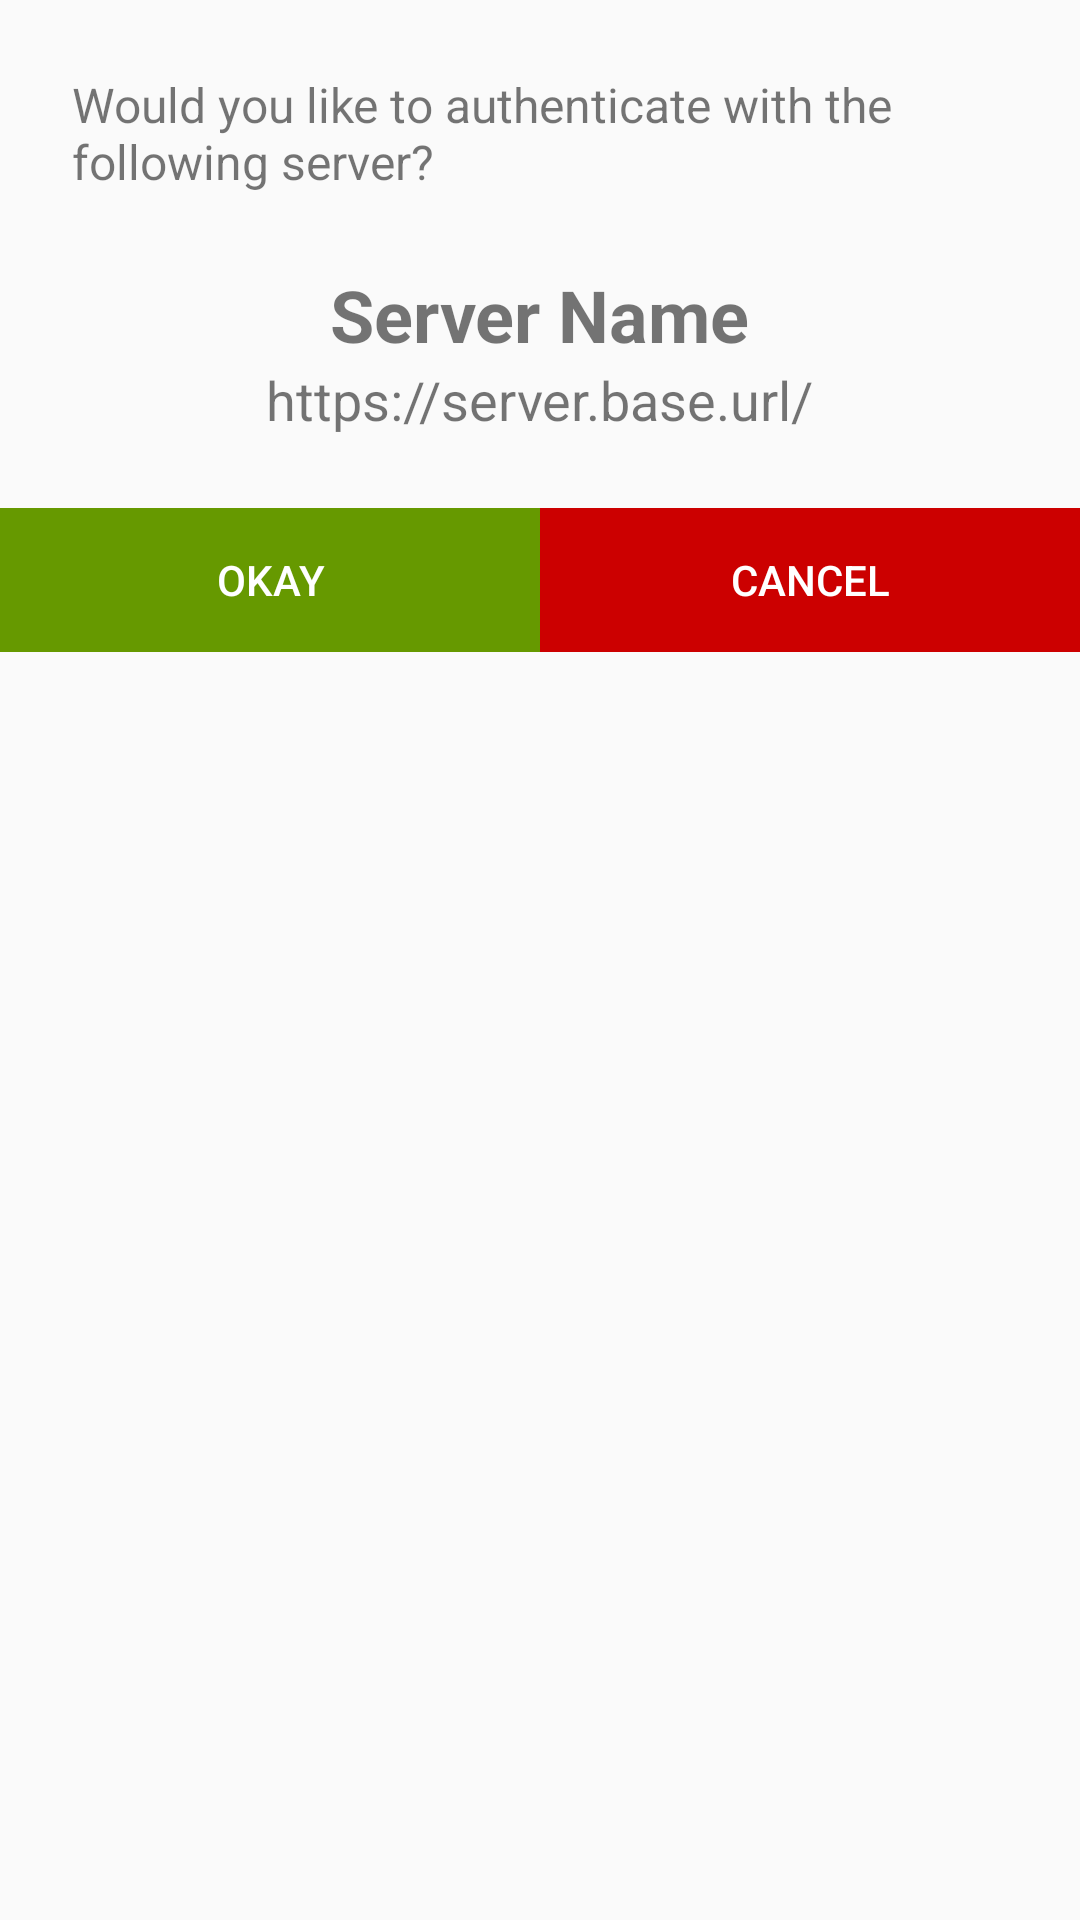

This screen was rendered from an Android layout file. Write that file and the resources it references.
<!-- AndroidManifest.xml: application theme Theme.AppCompat.Light -->
<!-- res/layout/auth_dialog.xml -->
<?xml version="1.0" encoding="utf-8"?>
<LinearLayout xmlns:android="http://schemas.android.com/apk/res/android"
    android:layout_width="match_parent"
    android:layout_height="match_parent"
    android:orientation="vertical">

    <TextView
        android:id="@+id/dialog_text"
        android:layout_width="wrap_content"
        android:layout_height="wrap_content"
        android:layout_gravity="center_horizontal"
        android:layout_margin="24dp"
        android:maxLines="4"
        android:textSize="16sp"
        android:text="@string/fcm_confirm"
        />

    <TextView
        android:id="@+id/server_name"
        android:layout_width="wrap_content"
        android:layout_height="wrap_content"
        android:layout_gravity="center_horizontal"
        android:layout_marginLeft="24dp"
        android:layout_marginRight="24dp"
        android:textSize="24sp"
        android:textStyle="bold"
        android:text="Server Name"
        />

    <TextView
        android:id="@+id/server_url"
        android:layout_width="wrap_content"
        android:layout_height="wrap_content"
        android:layout_gravity="center_horizontal"
        android:layout_marginLeft="24dp"
        android:layout_marginRight="24dp"
        android:layout_marginBottom="24dp"
        android:textSize="18sp"
        android:text="https://server.base.url/"
        />

    <TextView
        android:id="@+id/counter_warning"
        android:layout_width="wrap_content"
        android:layout_height="wrap_content"
        android:layout_gravity="center_horizontal"
        android:layout_marginLeft="24dp"
        android:layout_marginRight="24dp"
        android:layout_marginBottom="24dp"
        android:textSize="16sp"
        android:textColor="@android:color/holo_blue_light"
        android:visibility="gone"
        />

    <LinearLayout
        android:layout_width="fill_parent"
        android:layout_height="wrap_content"
        android:layout_alignParentBottom="true">

        <Button
            android:id="@+id/okay_button"
            android:layout_width="0dp"
            android:layout_height="wrap_content"
            android:layout_weight="1"
            android:background="@android:color/holo_green_dark"
            android:text="@string/okay"
            android:textColor="@android:color/white"
            />

        <Button
            android:id="@+id/cancel_button"
            android:layout_width="0dp"
            android:layout_height="wrap_content"
            android:layout_weight="1"
            android:background="@android:color/holo_red_dark"
            android:text="@string/cancel"
            android:textColor="@android:color/white"
            />

    </LinearLayout>

</LinearLayout>
<!-- resources referenced by this layout -->
<resources>
  <string name="cancel">Cancel</string>
  <string name="fcm_confirm">Would you like to authenticate with the following server?</string>
  <string name="okay">Okay</string>
</resources>
